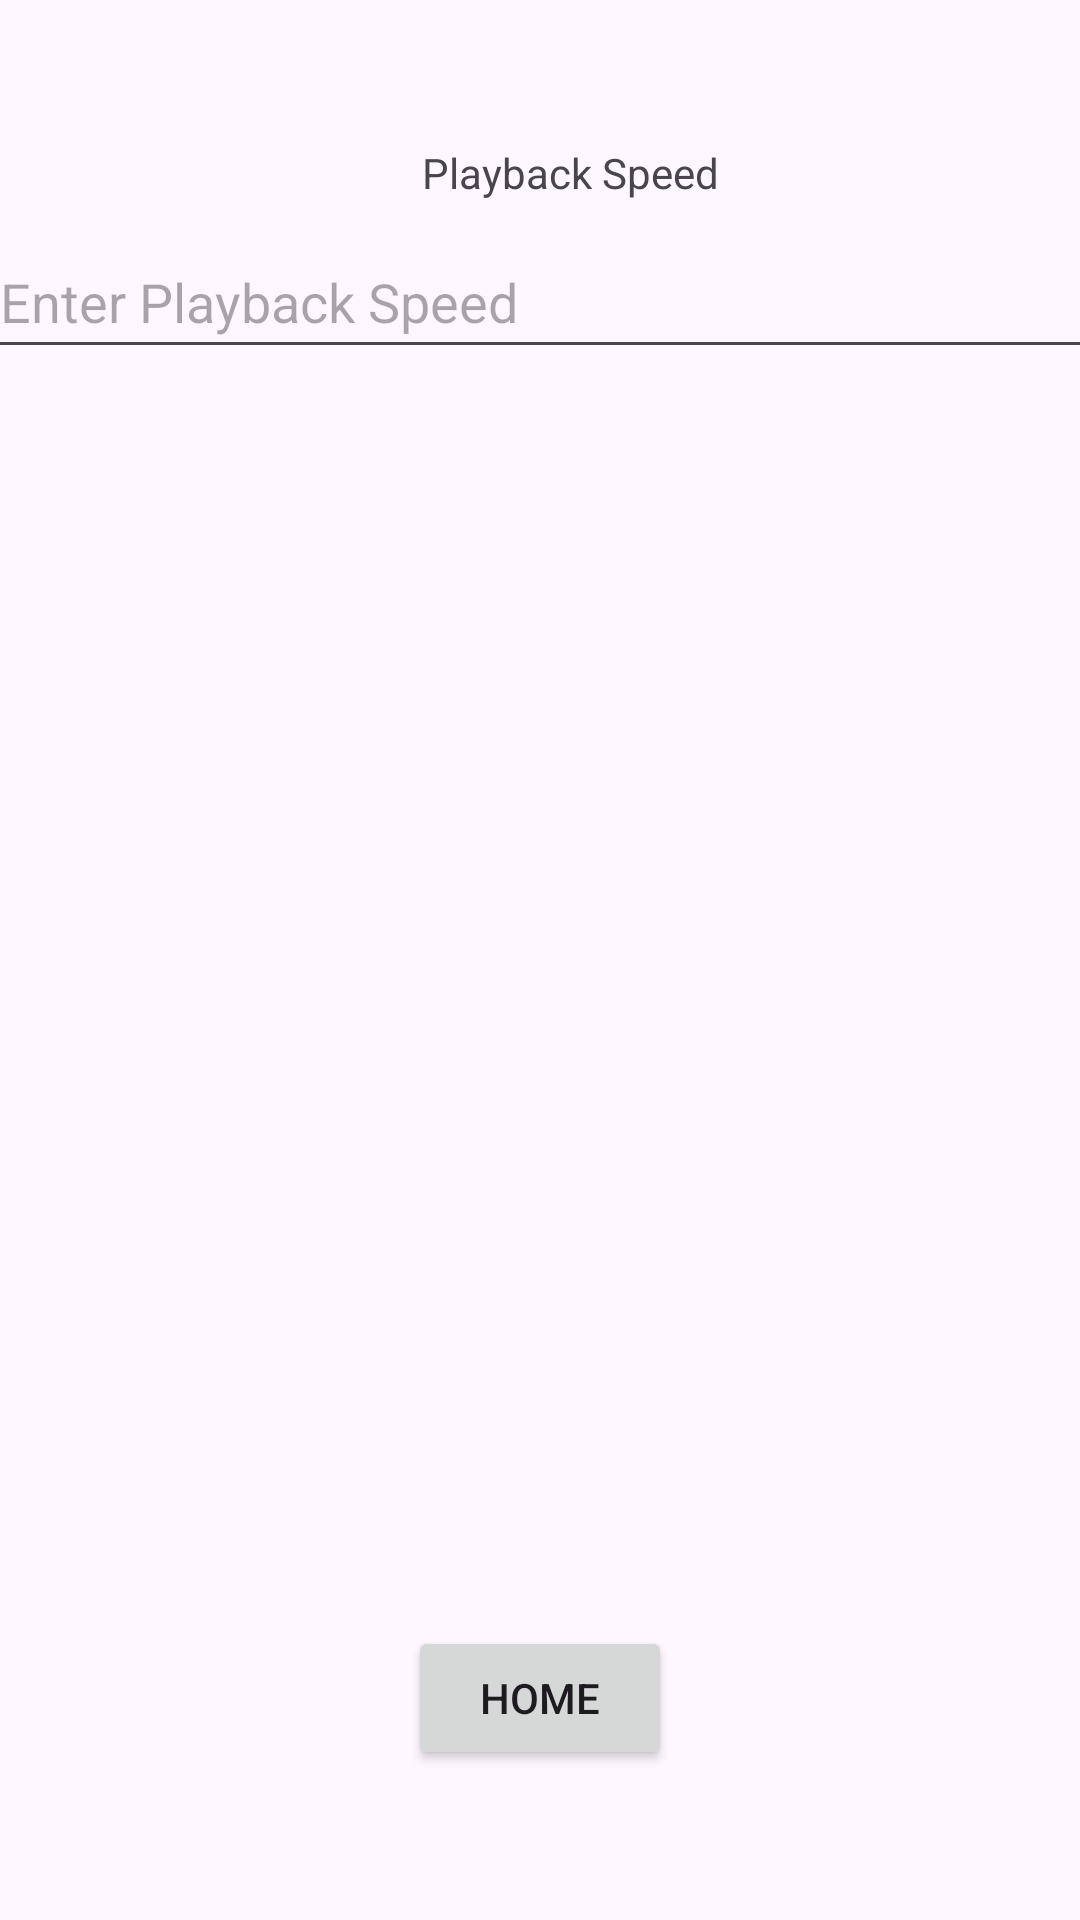

Reconstruct the res/layout file that produces this screen, plus the resources it refers to.
<!-- AndroidManifest.xml: application theme Theme.CWKMWE -->
<!-- res/layout/activity_settings.xml -->
<?xml version="1.0" encoding="utf-8"?>
<layout xmlns:android="http://schemas.android.com/apk/res/android"
    xmlns:app="http://schemas.android.com/apk/res-auto"
    xmlns:tools="http://schemas.android.com/tools">

    <data>
        
        <variable
            name="viewModel"
            type="com.example.cwk_mwe.SettingsViewModel" />
    </data>

    <androidx.constraintlayout.widget.ConstraintLayout
        android:id="@+id/nav_settings"
        android:layout_width="match_parent"
        android:layout_height="match_parent"
        tools:context=".SettingsActivity">

        <TextView
            android:id="@+id/playback_speed_label"
            android:layout_width="wrap_content"
            android:layout_height="wrap_content"
            android:layout_marginStart="20dp"
            android:layout_marginTop="48dp"
            android:text="@string/playback_speed"
            app:layout_constraintEnd_toEndOf="parent"
            app:layout_constraintStart_toStartOf="parent"
            app:layout_constraintTop_toTopOf="parent" />

        <EditText
            android:id="@+id/editText_playback_speed"
            android:layout_width="369dp"
            android:layout_height="48dp"
            android:layout_marginTop="8dp"
            android:hint="@string/enter_playback_speed"
            android:inputType="numberDecimal"
            app:layout_constraintEnd_toEndOf="parent"
            app:layout_constraintStart_toStartOf="parent"
            app:layout_constraintTop_toBottomOf="@+id/playback_speed_label" />

        <Button
            android:id="@+id/homeBtn"
            android:layout_width="wrap_content"
            android:layout_height="wrap_content"
            android:layout_marginBottom="50dp"
            android:onClick="@{() -> viewModel.navigateToHome()}"
            android:text="@string/homeBtn"
            app:layout_constraintBottom_toBottomOf="parent"
            app:layout_constraintEnd_toEndOf="parent"
            app:layout_constraintHorizontal_bias="0.5"
            app:layout_constraintStart_toStartOf="parent" />

    </androidx.constraintlayout.widget.ConstraintLayout>
</layout>
<!-- resources referenced by this layout -->
<resources>
  <string name="enter_playback_speed">Enter Playback Speed</string>
  <string name="homeBtn">Home</string>
  <string name="playback_speed">Playback Speed</string>
  <style name="Theme.CWKMWE" parent="Base.Theme.CWKMWE" />
  <style name="Base.Theme.CWKMWE" parent="Theme.Material3.DayNight.NoActionBar">
  
          <item name="colorPrimary">@color/primary_color</item>
          <item name="colorSecondary">@color/secondary_color</item>
  
          <item name="colorPrimaryDark">@color/primary_color</item>
          
          
      </style>
  <color name="primary_color">#182612</color>
  <color name="secondary_color">#637368</color>
</resources>
